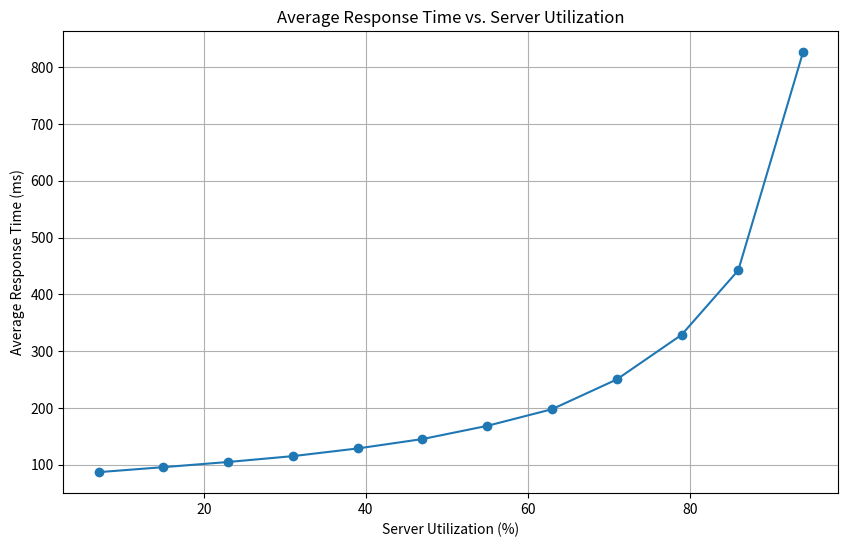

Generate this figure with matplotlib:
import matplotlib.pyplot as plt

# Average response times (ms) for a_values from 1 to 12
average_response_time = [
    86.8661,   # a_value = 1
    95.6635,   # a_value = 2
    104.7672,  # a_value = 3
    115.0954,  # a_value = 4
    128.6175,  # a_value = 5
    145.1660,  # a_value = 6
    168.4155,  # a_value = 7
    197.7283,  # a_value = 8
    250.1889,  # a_value = 9
    328.7268,  # a_value = 10
    442.3273,  # a_value = 11
    826.5613   # a_value = 12
]

# CPU utilization percentages for a_values from 1 to 12
cpu_utilization = [
    7,   # a_value = 1
    15,  # a_value = 2
    23,  # a_value = 3
    31,  # a_value = 4
    39,  # a_value = 5
    47,  # a_value = 6
    55,  # a_value = 7
    63,  # a_value = 8
    71,  # a_value = 9
    79,  # a_value = 10
    86,  # a_value = 11
    94   # a_value = 12
]

plt.figure(figsize=(10, 6))
plt.plot(cpu_utilization, average_response_time, marker='o', linestyle='-')
plt.title('Average Response Time vs. Server Utilization')
plt.xlabel('Server Utilization (%)')
plt.ylabel('Average Response Time (ms)')
plt.grid(True)
plt.show()
